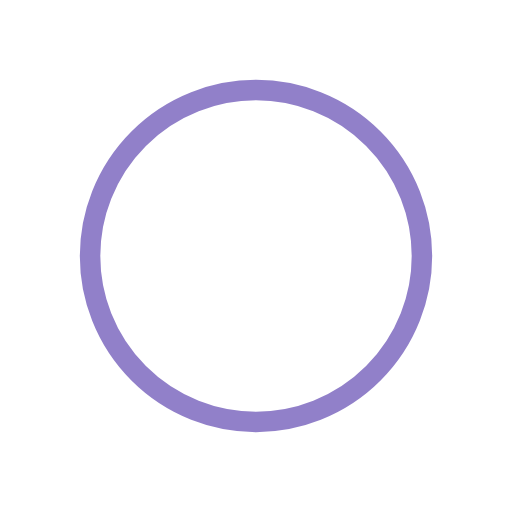
t = 0.00 s
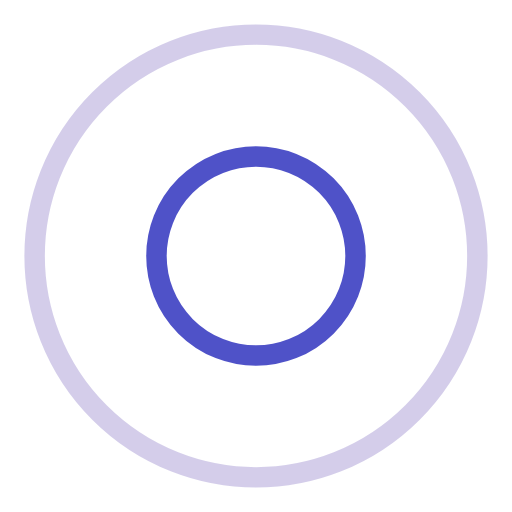
t = 0.25 s
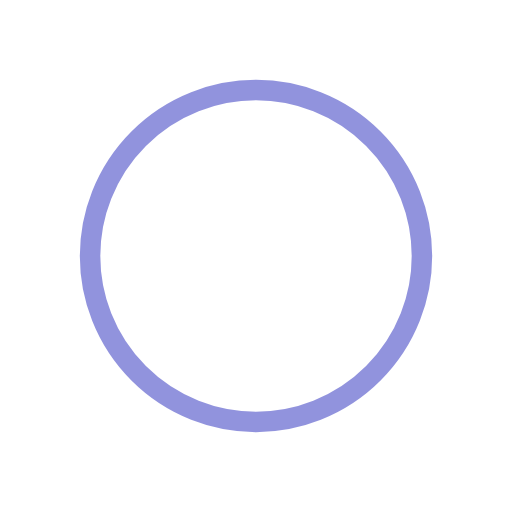
t = 0.50 s
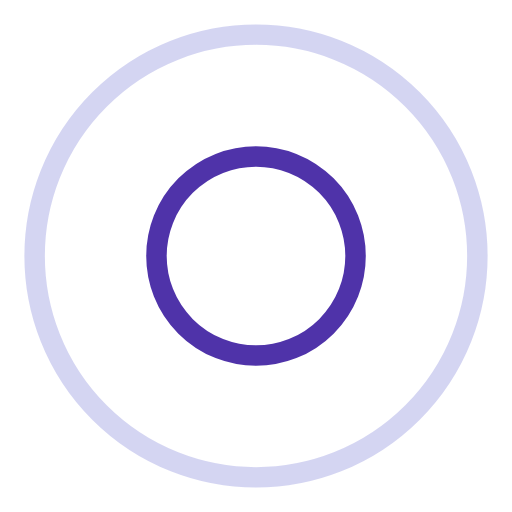
t = 0.75 s

The animated SVG that drew these frames (rendered in a browser with its animation timeline set to each time). Animation: 4 SMIL elements (animate=4); one cycle of 1.00 s, repeats indefinitely.

<svg width="200px" height="200px" xmlns="http://www.w3.org/2000/svg" viewBox="0 0 100 100" preserveAspectRatio="xMidYMid" class="lds-ripple" style="background: none;"><circle cx="50" cy="50" r="49.4159" fill="none" stroke="#250294" stroke-width="4"><animate attributeName="r" calcMode="spline" values="0;50" keyTimes="0;1" dur="1" keySplines="0 0.2 0.8 1" begin="-0.5s" repeatCount="indefinite"></animate><animate attributeName="opacity" calcMode="spline" values="1;0" keyTimes="0;1" dur="1" keySplines="0.2 0 0.8 1" begin="-0.5s" repeatCount="indefinite"></animate></circle><circle cx="50" cy="50" r="30.0539" fill="none" stroke="#2529bb" stroke-width="4"><animate attributeName="r" calcMode="spline" values="0;50" keyTimes="0;1" dur="1" keySplines="0 0.2 0.8 1" begin="0s" repeatCount="indefinite"></animate><animate attributeName="opacity" calcMode="spline" values="1;0" keyTimes="0;1" dur="1" keySplines="0.2 0 0.8 1" begin="0s" repeatCount="indefinite"></animate></circle></svg>
